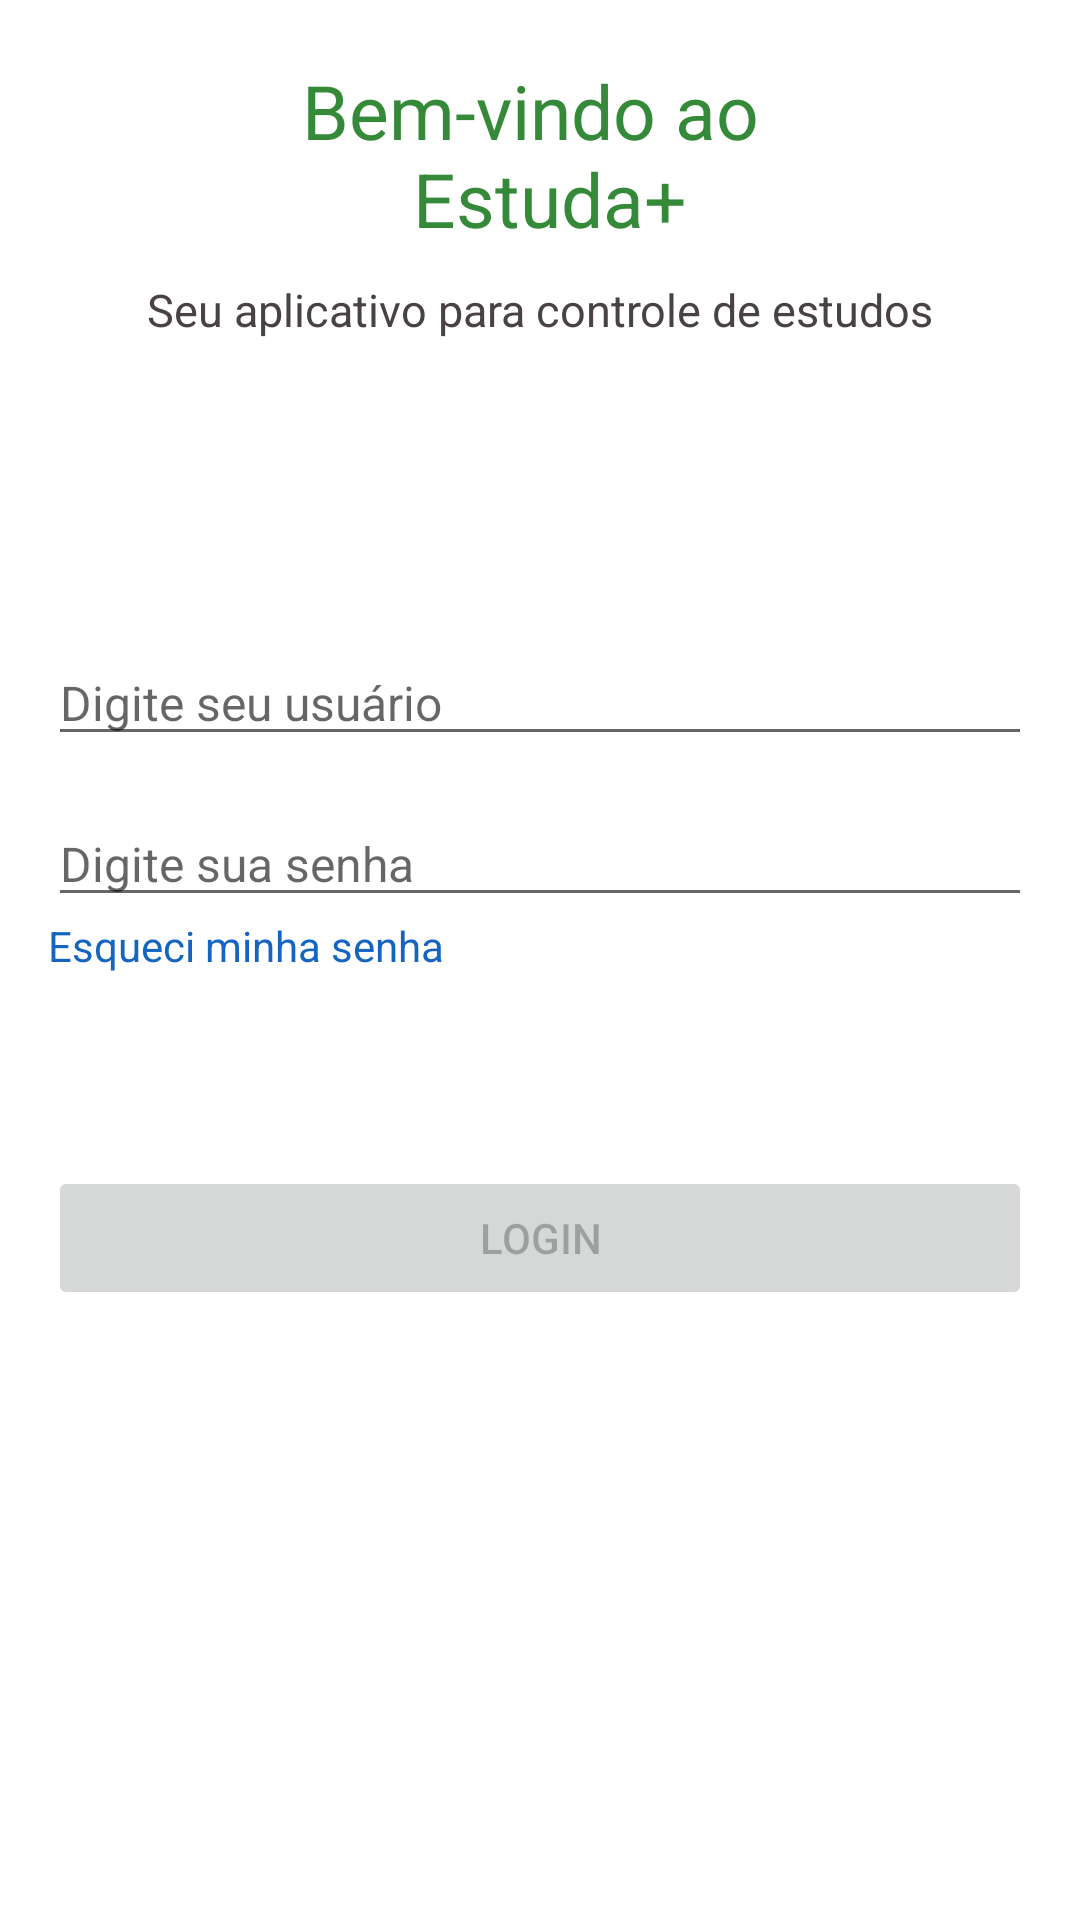

The Android layout XML behind this screen, and the referenced resources:
<!-- AndroidManifest.xml: application theme Theme.EstudaVagabundo -->
<!-- res/layout/activity_login.xml -->
<?xml version="1.0" encoding="utf-8"?>
<androidx.constraintlayout.widget.ConstraintLayout xmlns:android="http://schemas.android.com/apk/res/android"
    xmlns:app="http://schemas.android.com/apk/res-auto"
    android:id="@+id/main"
    android:layout_width="match_parent"
    android:layout_height="match_parent">

    <TextView
        android:id="@+id/tv_title"
        android:layout_width="match_parent"
        android:layout_height="wrap_content"
        android:layout_marginTop="20dp"
        android:gravity="center"
        android:text="@string/login_title"
        android:textColor="#358A39"
        android:textSize="25sp"
        app:layout_constraintTop_toTopOf="parent" />

    <TextView
        android:id="@+id/tv_subtitle"
        android:layout_width="match_parent"
        android:layout_height="wrap_content"
        android:layout_marginTop="10dp"
        android:gravity="center"
        android:text="@string/login_subtitle"
        android:textColor="#494242"
        android:textSize="15sp"
        app:layout_constraintTop_toBottomOf="@id/tv_title" />

    <EditText
        android:id="@+id/edit_usuario"
        android:layout_width="match_parent"
        android:maxLines="1"
        android:inputType="textEmailAddress"
        android:layout_height="wrap_content"
        android:layout_gravity="center_horizontal"
        android:layout_marginHorizontal="16dp"
        android:layout_marginTop="100dp"
        android:hint="@string/type_your_user"
        android:textSize="16sp"
        app:layout_constraintTop_toBottomOf="@id/tv_subtitle" />

    <EditText
        android:id="@+id/edit_senha"
        android:layout_width="match_parent"
        android:layout_height="wrap_content"
        android:layout_gravity="center_horizontal"
        android:layout_marginHorizontal="16dp"
        android:layout_marginTop="15dp"
        android:hint="@string/type_your_password"
        android:inputType="textPassword"
        android:textSize="16sp"
        app:layout_constraintTop_toBottomOf="@id/edit_usuario" />

    <TextView
        android:id="@+id/tv_forget"
        android:layout_width="wrap_content"
        android:layout_height="wrap_content"
        android:text="@string/forgot_password"
        android:textColor="#ff1565c0"
        app:layout_constraintStart_toStartOf="@id/edit_senha"
        app:layout_constraintTop_toBottomOf="@id/edit_senha" />

    <Button
        android:id="@+id/button_login"
        android:layout_width="0dp"
        android:layout_height="wrap_content"
        android:text="@string/login"
        android:enabled="false"
        android:layout_marginTop="64dp"
        app:layout_constraintEnd_toEndOf="@id/edit_senha"
        app:layout_constraintStart_toStartOf="@id/edit_senha"
        app:layout_constraintTop_toBottomOf="@id/tv_forget" />


</androidx.constraintlayout.widget.ConstraintLayout>
<!-- resources referenced by this layout -->
<resources>
  <string name="forgot_password">Esqueci minha senha</string>
  <string name="login">Login</string>
  <string name="login_subtitle">Seu aplicativo para controle de estudos</string>
  <string name="login_title">Bem-vindo ao \n Estuda+</string>
  <string name="type_your_password">Digite sua senha</string>
  <string name="type_your_user">Digite seu usuário</string>
  <style name="Theme.EstudaVagabundo" parent="Theme.MaterialComponents.DayNight.NoActionBar">
          
          <item name="colorPrimary">@color/purple_500</item>
          <item name="colorPrimaryVariant">@color/purple_700</item>
          <item name="colorOnPrimary">@color/white</item>
          
          <item name="colorSecondary">@color/teal_200</item>
          <item name="colorSecondaryVariant">@color/teal_700</item>
          <item name="colorOnSecondary">@color/black</item>
          
          <item name="android:statusBarColor">?attr/colorPrimaryVariant</item>
          
      </style>
  <!-- not gathered from this repository: default colours our renderer supplied (Android Studio template values) -->
  <color name="purple_500">#FF6200EE</color>
  <color name="purple_700">#FF3700B3</color>
  <color name="teal_200">#FF03DAC5</color>
  <color name="teal_700">#FF018786</color>
  <color name="black">#FF000000</color>
  <color name="white">#FFFFFFFF</color>
</resources>
